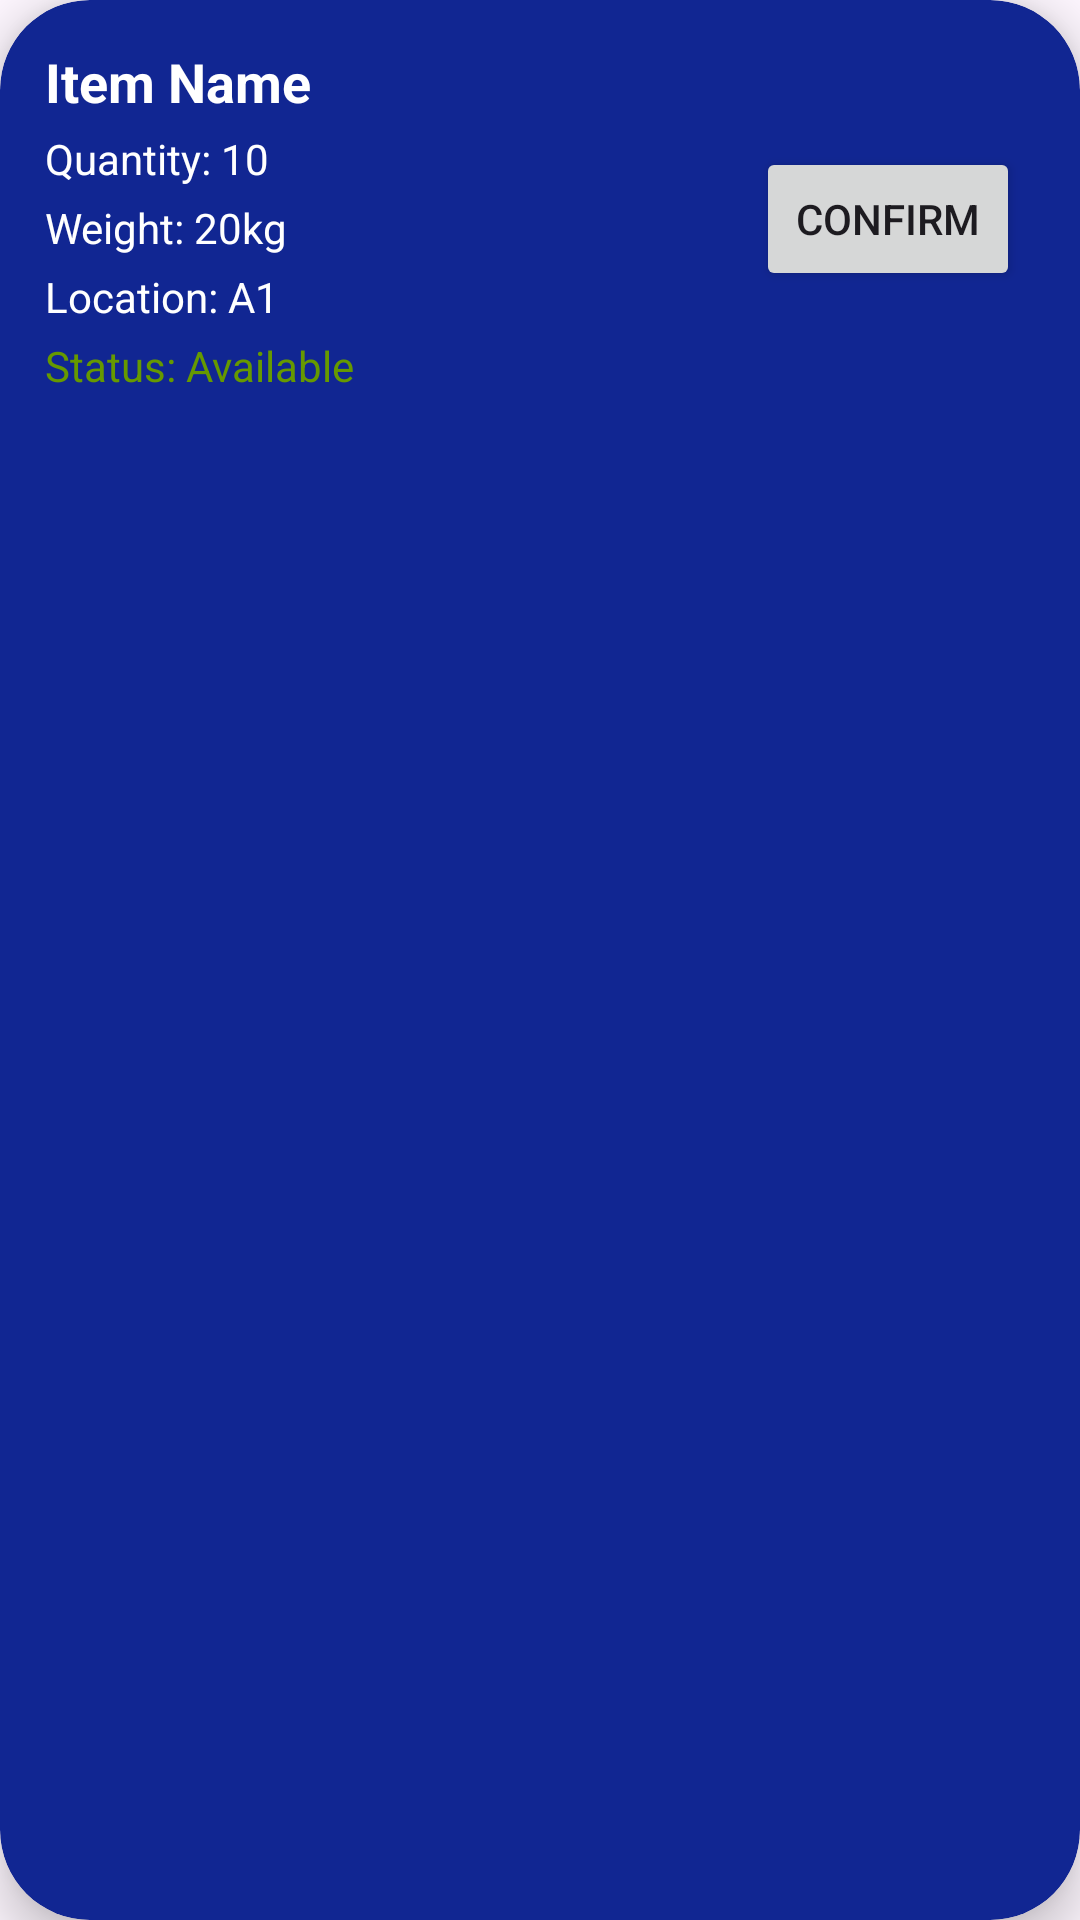

Layout XML and referenced resources for this Android screen:
<!-- AndroidManifest.xml: application theme Theme.CargoYard -->
<!-- res/layout/inventory_item_finance.xml -->
<androidx.cardview.widget.CardView xmlns:android="http://schemas.android.com/apk/res/android"
    android:layout_width="match_parent"
    android:layout_height="wrap_content"
    android:backgroundTint="@color/primaryColor"
    xmlns:app="http://schemas.android.com/apk/res-auto"
    app:cardCornerRadius="30dp"
    android:layout_marginTop="10dp"
    android:layout_marginEnd="5dp"
    app:cardElevation="10dp"
    >
    <LinearLayout
        android:layout_width="match_parent"
        android:layout_height="wrap_content"
        android:orientation="horizontal"
        >
        <LinearLayout
            android:layout_weight="1"
            android:layout_width="wrap_content"
            android:layout_height="wrap_content"
            android:orientation="vertical"
            android:padding="15dp"
            android:background="?attr/selectableItemBackground">

            
            <TextView
                android:textColor="@color/white"
                android:id="@+id/tvItemName"
                android:layout_width="wrap_content"
                android:layout_height="wrap_content"
                android:text="Item Name"
                android:textSize="18sp"
                android:textStyle="bold" />

            
            <TextView
                android:textColor="@color/white"
                android:id="@+id/tvItemQuantity"
                android:layout_width="wrap_content"
                android:layout_height="wrap_content"
                android:text="Quantity: 10"
                android:textSize="14sp"
                android:layout_marginTop="4dp" />

            
            <TextView
                android:textColor="@color/white"
                android:id="@+id/tvItemWeight"
                android:layout_width="wrap_content"
                android:layout_height="wrap_content"
                android:text="Weight: 20kg"
                android:textSize="14sp"
                android:layout_marginTop="4dp" />

            
            <TextView
                android:textColor="@color/white"
                android:id="@+id/tvItemLocation"
                android:layout_width="wrap_content"
                android:layout_height="wrap_content"
                android:text="Location: A1"
                android:textSize="14sp"
                android:layout_marginTop="4dp" />

            
            <TextView
                android:id="@+id/tvItemStatus"
                android:layout_width="wrap_content"
                android:layout_height="wrap_content"
                android:text="Status: Available"
                android:textSize="14sp"
                android:textColor="@android:color/holo_green_dark"
                android:layout_marginTop="4dp" />
        </LinearLayout>

        <Button

            android:id="@+id/confirmButton"
            android:layout_gravity="center_vertical"
            android:layout_marginEnd="20dp"
            android:layout_width="wrap_content"
            android:layout_height="wrap_content"
            android:text="Confirm" />
    </LinearLayout>
</androidx.cardview.widget.CardView>
<!-- resources referenced by this layout -->
<resources>
  <color name="primaryColor">#112692</color>
  <color name="white">#FFFFFFFF</color>
  <style name="Theme.CargoYard" parent="Base.Theme.CargoYard">
          <item name="android:windowFullscreen">true</item>
      </style>
  <style name="Base.Theme.CargoYard" parent="Theme.Material3.DayNight.NoActionBar">
          
          
          <item name="android:windowFullscreen">true</item>
      </style>
</resources>
